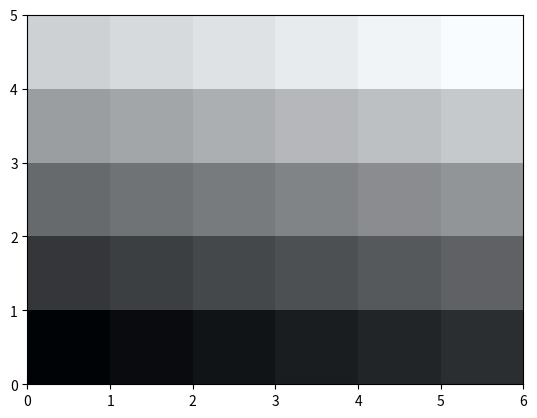

Generate this figure with matplotlib:
import matplotlib.pyplot as plt
import numpy as np

colors = np.linspace(0, 1, 90).reshape((5, 6, 3))
plt.pcolormesh(colors)
plt.show()